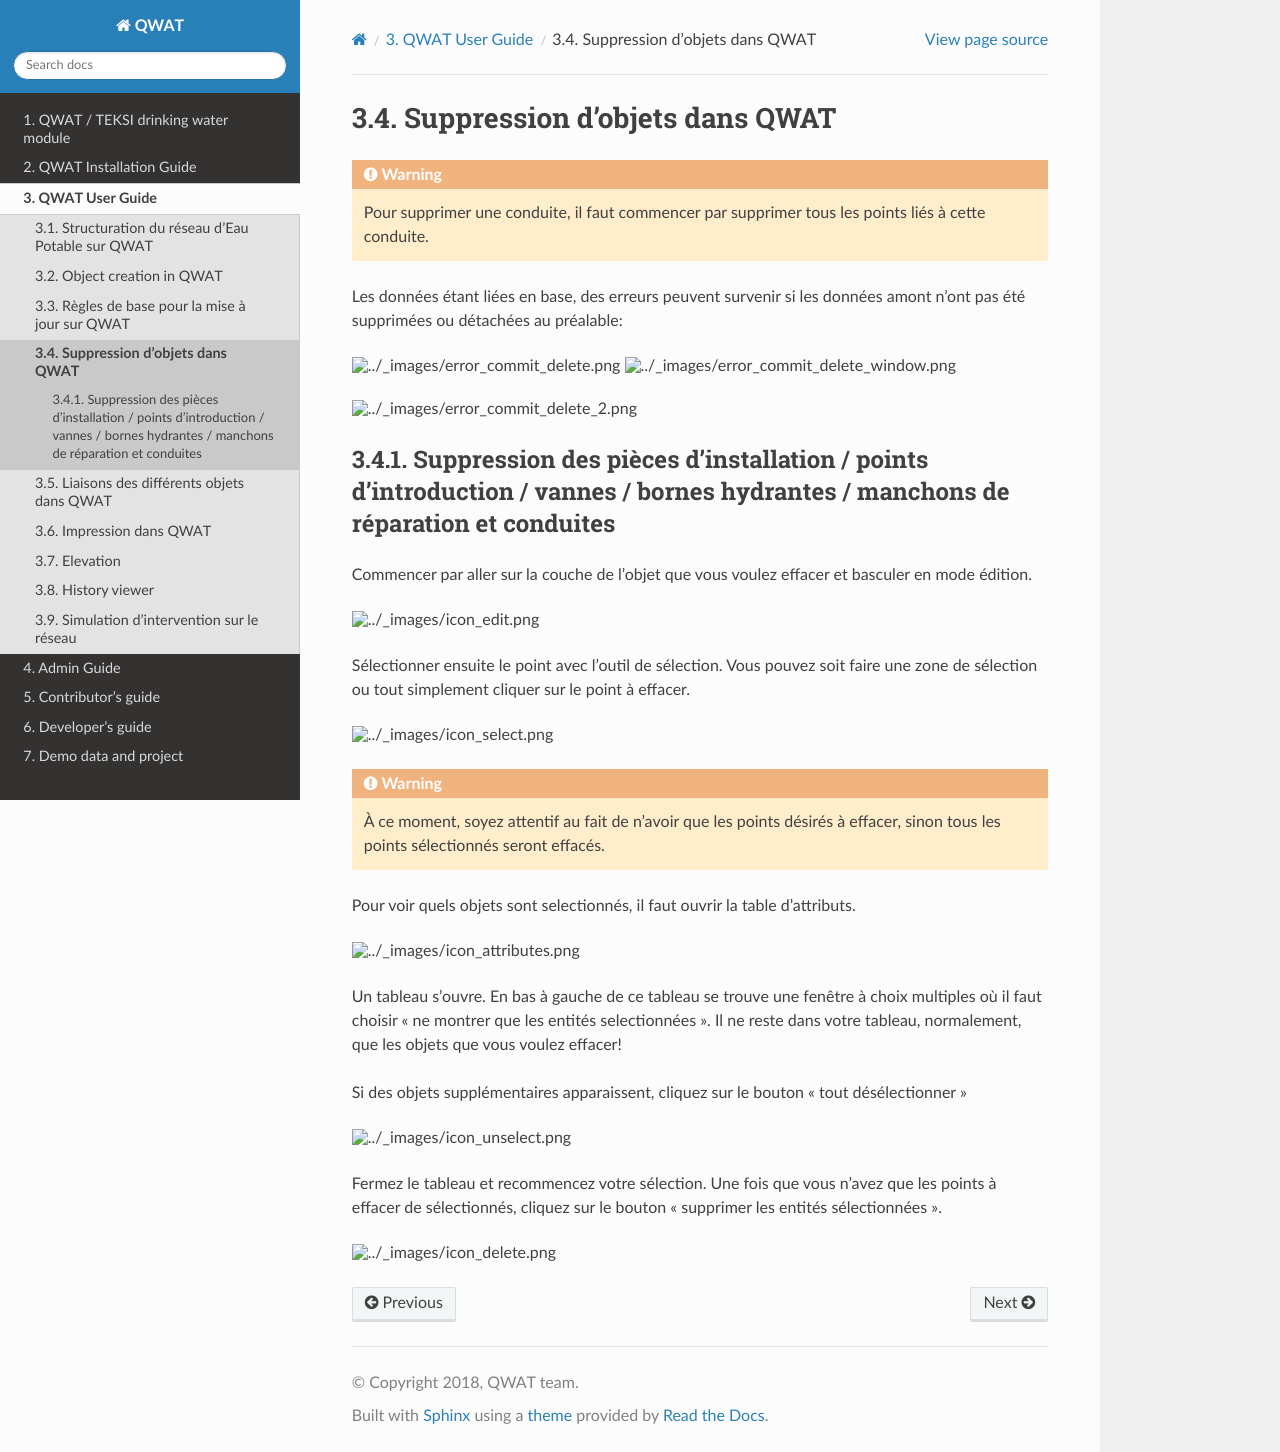

repository: qwat/docs · page: user-guide/delete.html · generator: sphinx

Suppression d’objets dans QWAT
==============================

.. warning:: Pour supprimer une conduite, il faut commencer par supprimer tous les points liés à cette conduite.

Les données étant liées en base, des erreurs peuvent survenir si les données amont n'ont pas été supprimées ou détachées au préalable:

.. image:: img/error_commit_delete.png
.. image:: img/error_commit_delete_window.png 
.. image:: img/error_commit_delete_2.png

Suppression des pièces d’installation / points d’introduction / vannes / bornes  hydrantes / manchons de réparation et conduites
--------------------------------------------------------------------------------------------------------------------------------

Commencer par aller sur la couche de l’objet que vous voulez effacer et basculer en mode édition.

.. image:: img/icon_edit.png

Sélectionner ensuite le point avec l’outil de sélection. Vous pouvez soit faire une zone
de sélection ou tout simplement cliquer sur le point à effacer.

.. image:: img/icon_select.png

.. warning:: À ce moment, soyez attentif au fait de n'avoir que les points désirés à effacer, sinon tous les points sélectionnés seront effacés.

Pour voir quels objets sont selectionnés, il faut ouvrir la table d’attributs.

.. image:: img/icon_attributes.png

Un tableau s’ouvre. En bas à gauche de ce tableau se trouve une fenêtre à choix multiples
où il faut choisir « ne montrer que les entités selectionnées ». Il ne reste dans votre
tableau, normalement, que les objets que vous voulez effacer!

Si des objets supplémentaires apparaissent, cliquez sur le bouton « tout désélectionner »

.. image:: img/icon_unselect.png

Fermez le tableau et recommencez votre sélection.
Une fois que vous n’avez que les points à effacer de sélectionnés, cliquez sur le bouton « supprimer les entités sélectionnées ».

.. image:: img/icon_delete.png
